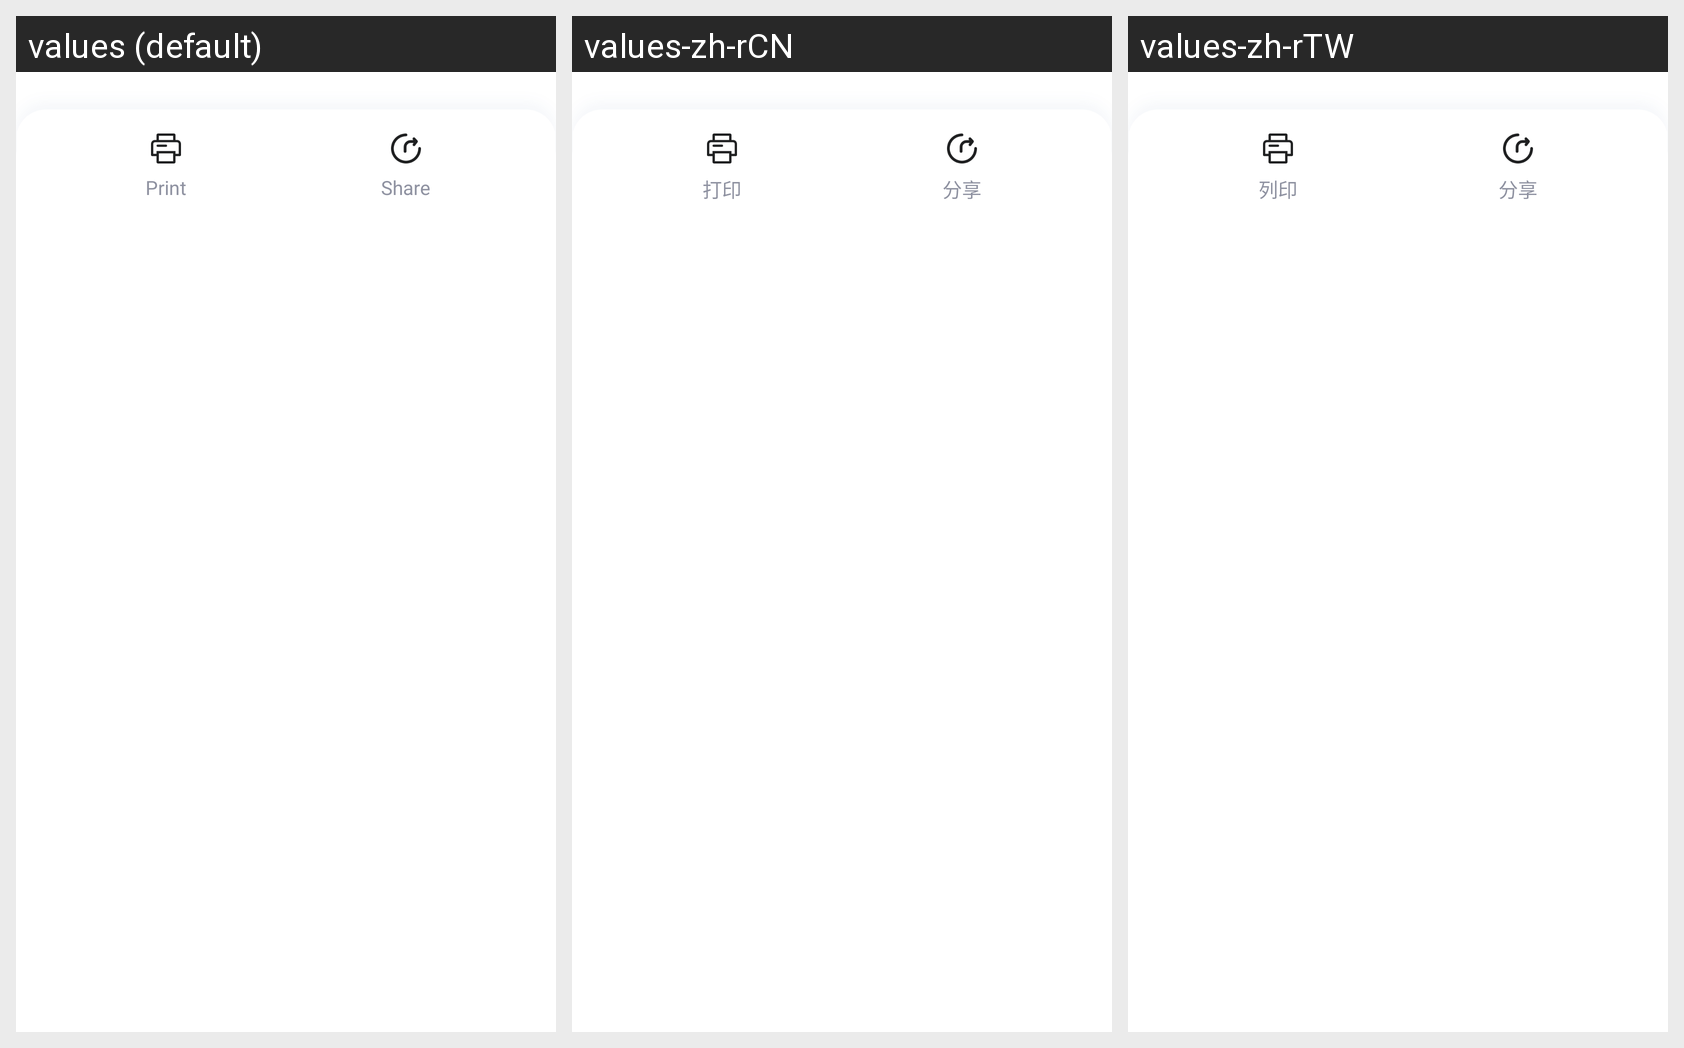

The same Android screen rendered under several of its app's locales, left to right. List the strings drawn on it with the default value and each locale's translation.
Android screen res/layout/layout_share_bottom_view.xml rendered under 3 locales, left to right: values (default), values-zh-rCN, values-zh-rTW. Device: Nexus 5 (rendered at 1080×1920; each locale shown at half size, 540×960, under a caption strip naming it); theme Theme.MaterialComponents.DayNight.NoActionBar.
Strings drawn on this screen, with the default value and each locale's value (text and hints the layout hard-codes, and strings that could not be matched under every locale, appear in the picture but are not listed):

share_print_title
  values: Print
  values-zh-rCN: 打印
  values-zh-rTW: 列印

share_text
  values: Share
  values-zh-rCN: 分享
  values-zh-rTW: 分享
